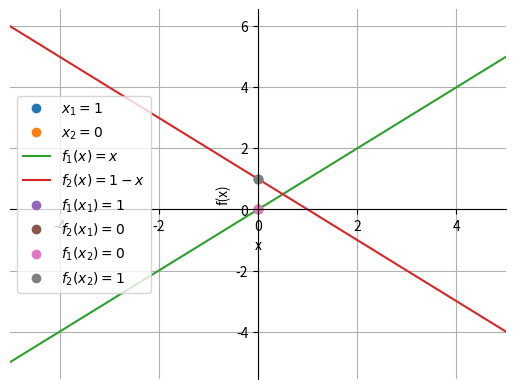

Generate this figure with matplotlib:
# -*- coding: utf-8 -*-
"""Untitled10.ipynb

Automatically generated by Colaboratory.

Original file is located at
    https://colab.research.google.com/<link-removed>
"""

import numpy as np
import matplotlib.pyplot as plt

x = np.arange(-5,6)

x1 = 1
x2 = 0
fig, ax = plt.subplots()
plt.plot(x1,'o',label='$x_1 = 1$')
plt.plot(x2,'o',label='$x_2 = 0$')

plt.plot(x,x, label = '$f_1(x) = x$')
plt.plot(x,1-x, label = '$f_2(x) = 1-x$')

plt.plot(x1, 'o', label='$f_1(x_1) = 1$')
plt.plot(1-x1, 'o', label='$f_2(x_1) = 0$')

plt.plot(x2, 'o', label='$f_1(x_2) = 0$')
plt.plot(1-x2, 'o', label='$f_2(x_2) = 1$')

ax.spines['left'].set_position('zero')
ax.spines['bottom'].set_position('zero')
ax.spines['top'].set_color('none')
ax.spines['right'].set_color('none')

plt.xlim([-5,5])
plt.xlabel('x')
plt.ylabel('f(x)')
plt.grid(True)
plt.legend(loc='best')
plt.show()